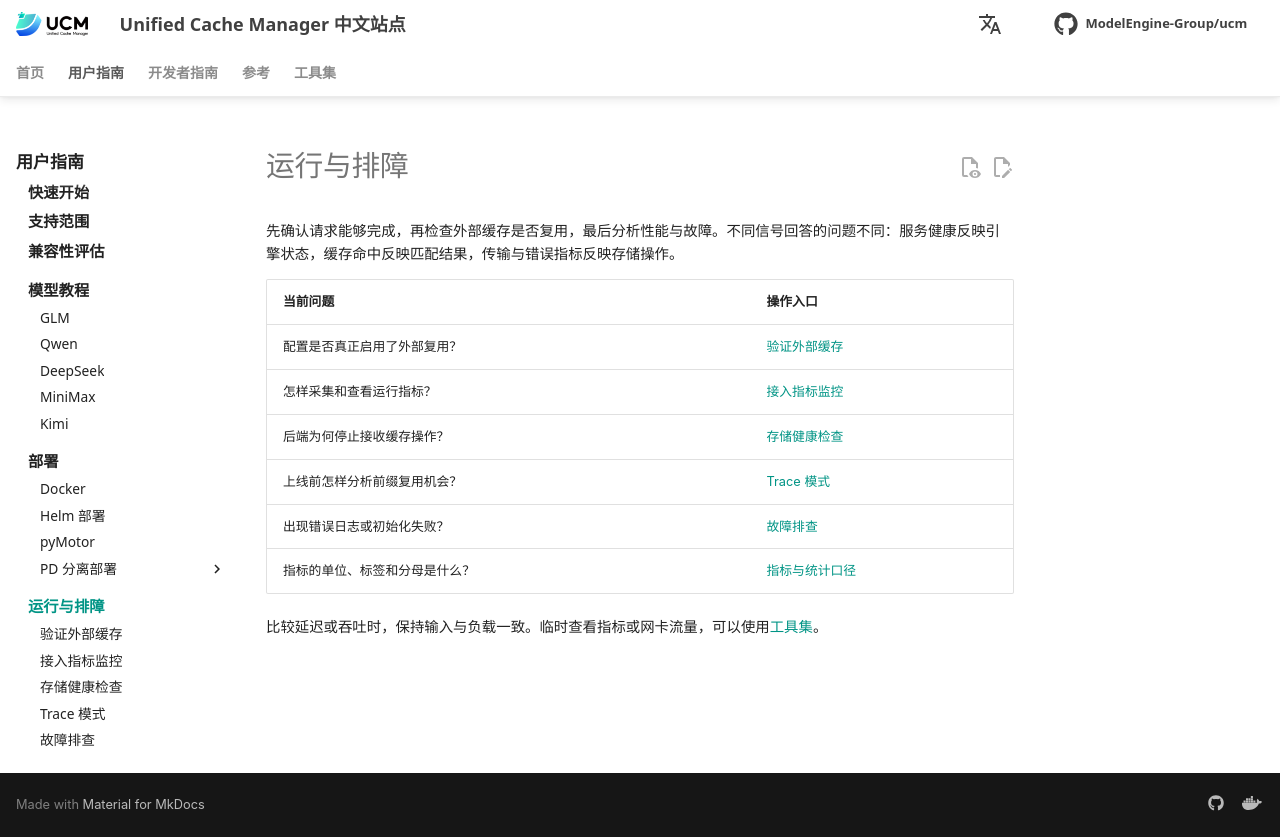

repository: student-jhz/unified-cache-management · page: zh/user-guide/observability/index.html · generator: mkdocs

# 运行与排障

先确认请求能够完成，再检查外部缓存是否复用，最后分析性能与故障。不同信号回答的问题不同：服务健康反映引擎状态，缓存命中反映匹配结果，传输与错误指标反映存储操作。

| 当前问题 | 操作入口 |
| --- | --- |
| 配置是否真正启用了外部复用？ | [验证外部缓存](verify-cache.md) |
| 怎样采集和查看运行指标？ | [接入指标监控](metrics.md) |
| 后端为何停止接收缓存操作？ | [存储健康检查](health-metrics.md) |
| 上线前怎样分析前缀复用机会？ | [Trace 模式](../diagnostics/trace-mode.md) |
| 出现错误日志或初始化失败？ | [故障排查](../../reference/troubleshooting.md) |
| 指标的单位、标签和分母是什么？ | [指标与统计口径](metrics-reference.md) |

比较延迟或吞吐时，保持输入与负载一致。临时查看指标或网卡流量，可以使用[工具集](../../toolkit/index.md)。
